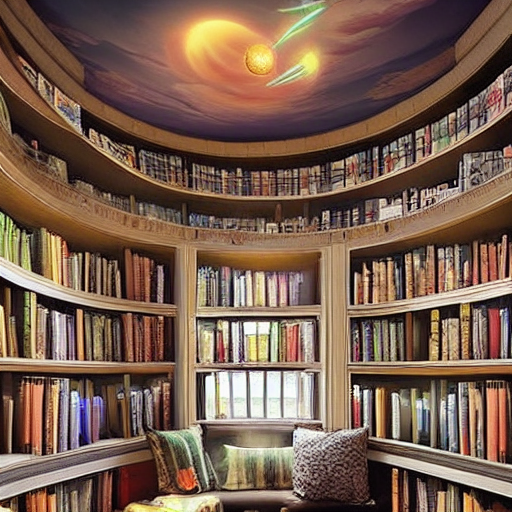
Generation parameters embedded in this image by ComfyUI (PNG 'prompt' text chunk: the API-format workflow graph, JSON):
{"3":{"inputs":{"seed":568208711452711,"steps":20,"cfg":8.0,"sampler_name":"euler","scheduler":"normal","denoise":1.0,"model":["4",0],"positive":["6",0],"negative":["7",0],"latent_image":["5",0]},"class_type":"KSampler","_meta":{"title":"KSampler"}},"4":{"inputs":{"ckpt_name":"v1-5-pruned-emaonly-fp16.safetensors"},"class_type":"CheckpointLoaderSimple","_meta":{"title":"Load Checkpoint"}},"5":{"inputs":{"width":512,"height":512,"batch_size":1},"class_type":"EmptyLatentImage","_meta":{"title":"Empty Latent Image"}},"6":{"inputs":{"text":"A magical library with endless bookshelves, floating books, and glowing orbs of light, with a cozy reading nook in the center, in a surrealistic art style","clip":["4",1]},"class_type":"CLIPTextEncode","_meta":{"title":"CLIP Text Encode (Prompt)"}},"7":{"inputs":{"text":"text, watermark","clip":["4",1]},"class_type":"CLIPTextEncode","_meta":{"title":"CLIP Text Encode (Prompt)"}},"8":{"inputs":{"samples":["3",0],"vae":["4",2]},"class_type":"VAEDecode","_meta":{"title":"VAE Decode"}},"9":{"inputs":{"filename_prefix":"ComfyUI","images":["8",0]},"class_type":"SaveImage","_meta":{"title":"Save Image"}}}